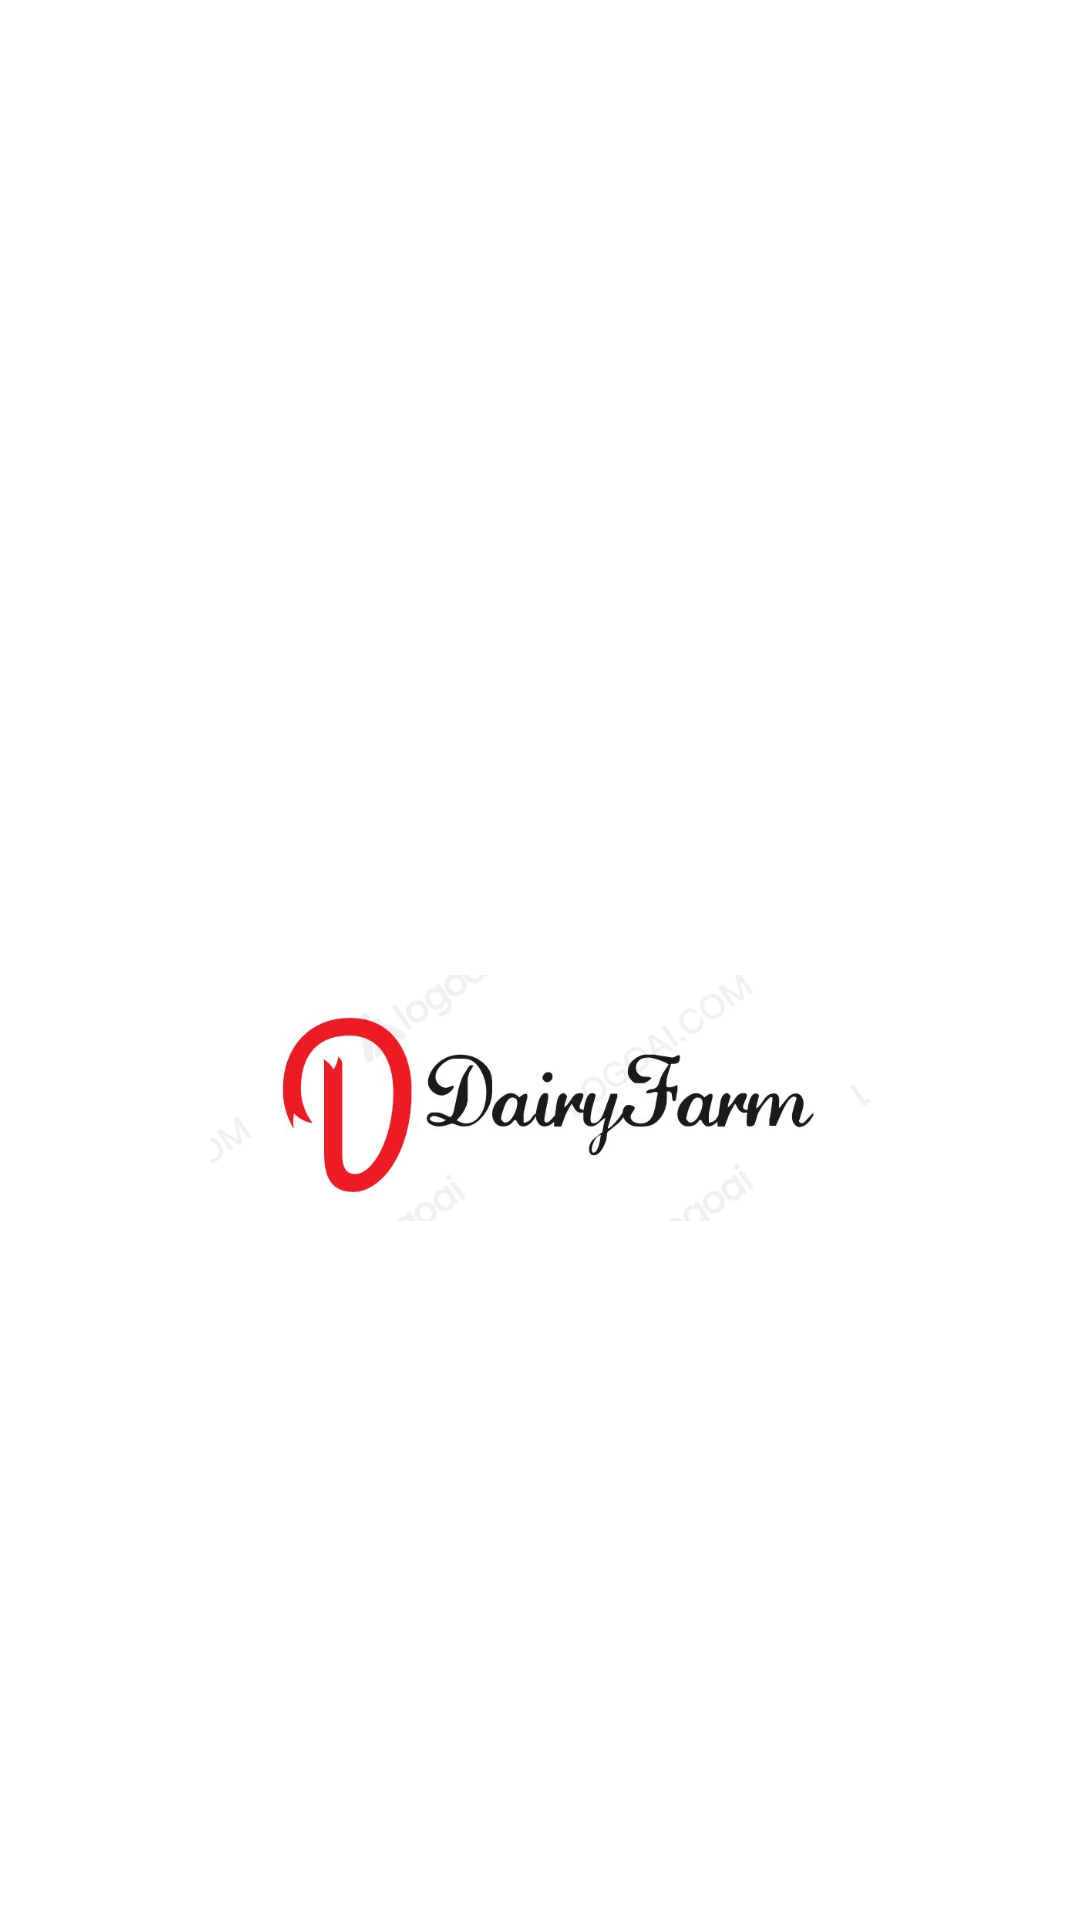

Android layout source for this screen:
<!-- AndroidManifest.xml: application theme Theme.DairyFarm -->
<!-- res/layout/activity_splash_screen.xml -->
<?xml version="1.0" encoding="utf-8"?>
<RelativeLayout
    xmlns:android="http://schemas.android.com/apk/res/android"
    xmlns:tools="http://schemas.android.com/tools"
    xmlns:app="http://schemas.android.com/apk/res-auto"
    android:layout_width="match_parent"
    android:layout_height="match_parent"
    android:background="@color/white"
    tools:context=".SplashScreen">


    <ImageView
        android:id="@+id/appsplash"
        android:layout_width="244dp"
        android:layout_height="172dp"
        android:layout_alignParentStart="true"
        android:layout_alignParentTop="true"
        android:layout_alignParentEnd="true"
        android:layout_marginStart="70dp"
        android:layout_marginTop="280dp"
        android:layout_marginEnd="70dp"
        android:src="@drawable/logo"

        />


</RelativeLayout>
<!-- resources referenced by this layout -->
<resources>
  <color name="white">#FFFFFFFF</color>
  <!-- drawable logo: jpg bitmap (drawable, 23189 bytes) -->
  <style name="Theme.DairyFarm" parent="Theme.MaterialComponents.DayNight.DarkActionBar">
          
          <item name="colorPrimary">@color/green</item>
          <item name="colorPrimaryVariant">@color/green</item>
          <item name="colorOnPrimary">@color/white</item>
          
          <item name="colorSecondary">@color/teal_200</item>
          <item name="colorSecondaryVariant">@color/teal_700</item>
          <item name="colorOnSecondary">@color/black</item>
          
          <item name="android:statusBarColor" tools:targetApi="l">?attr/colorPrimaryVariant</item>
          
  
      </style>
  <color name="green">#3D95DC</color>
  <color name="teal_200">#FF03DAC5</color>
  <color name="teal_700">#FF018786</color>
  <color name="black">#FF000000</color>
</resources>
